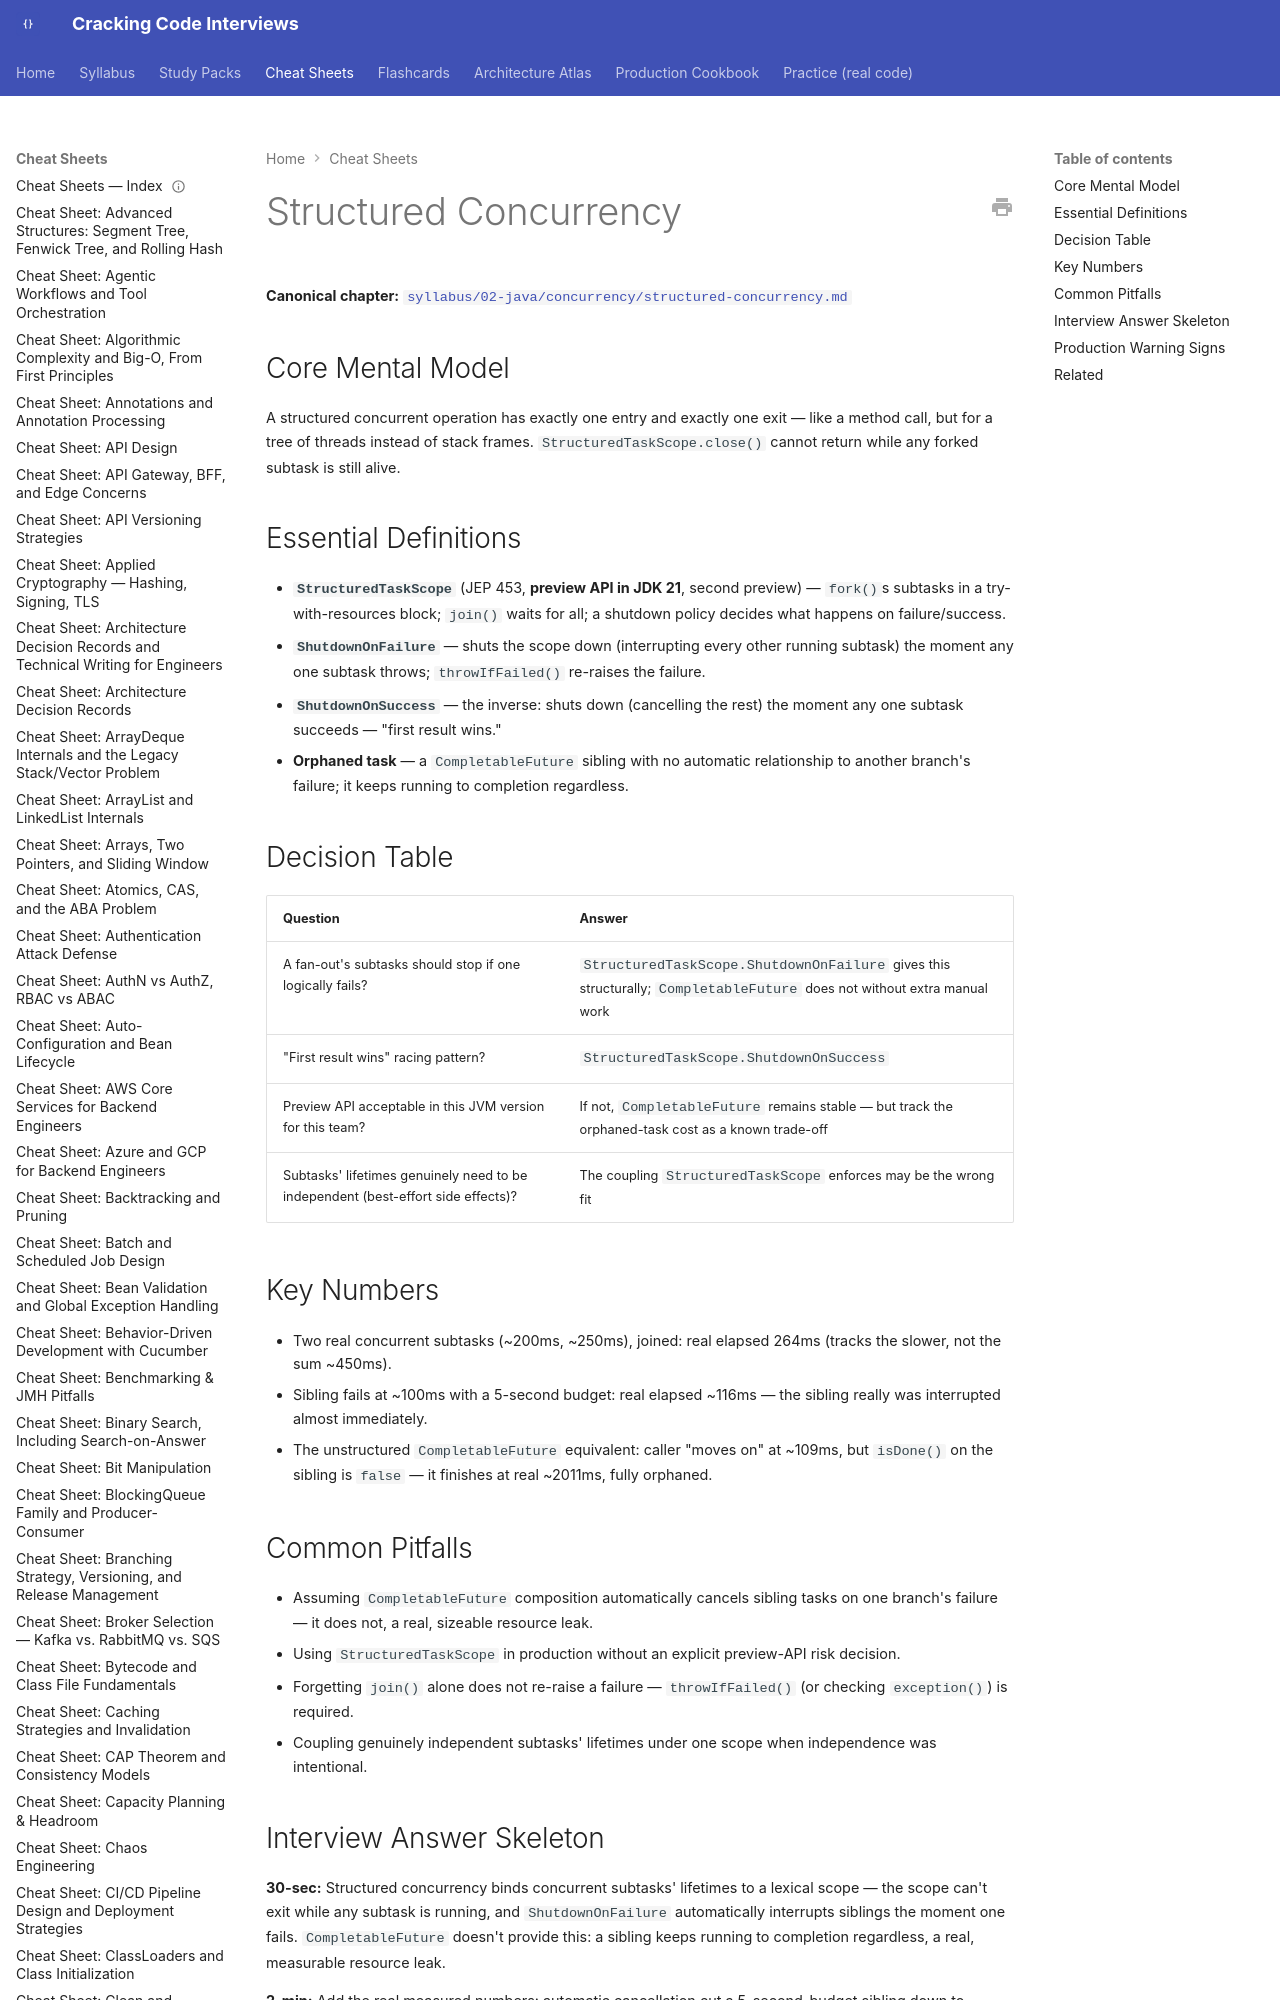

repository: JuanMelendres/cracking-code-interviews · page: cheat-sheets/structured-concurrency/index.html · generator: mkdocs

---
title: "Cheat Sheet: Structured Concurrency"
slug: structured-concurrency
document_type: cheat-sheet
domain: concurrency
topic_id: T-411
canonical: ../syllabus/02-java/concurrency/structured-concurrency.md
last_updated: 2026-09-02
---

# Structured Concurrency

**Canonical chapter:** [`syllabus/02-java/concurrency/structured-concurrency.md`](../syllabus/02-java/concurrency/structured-concurrency.md)
